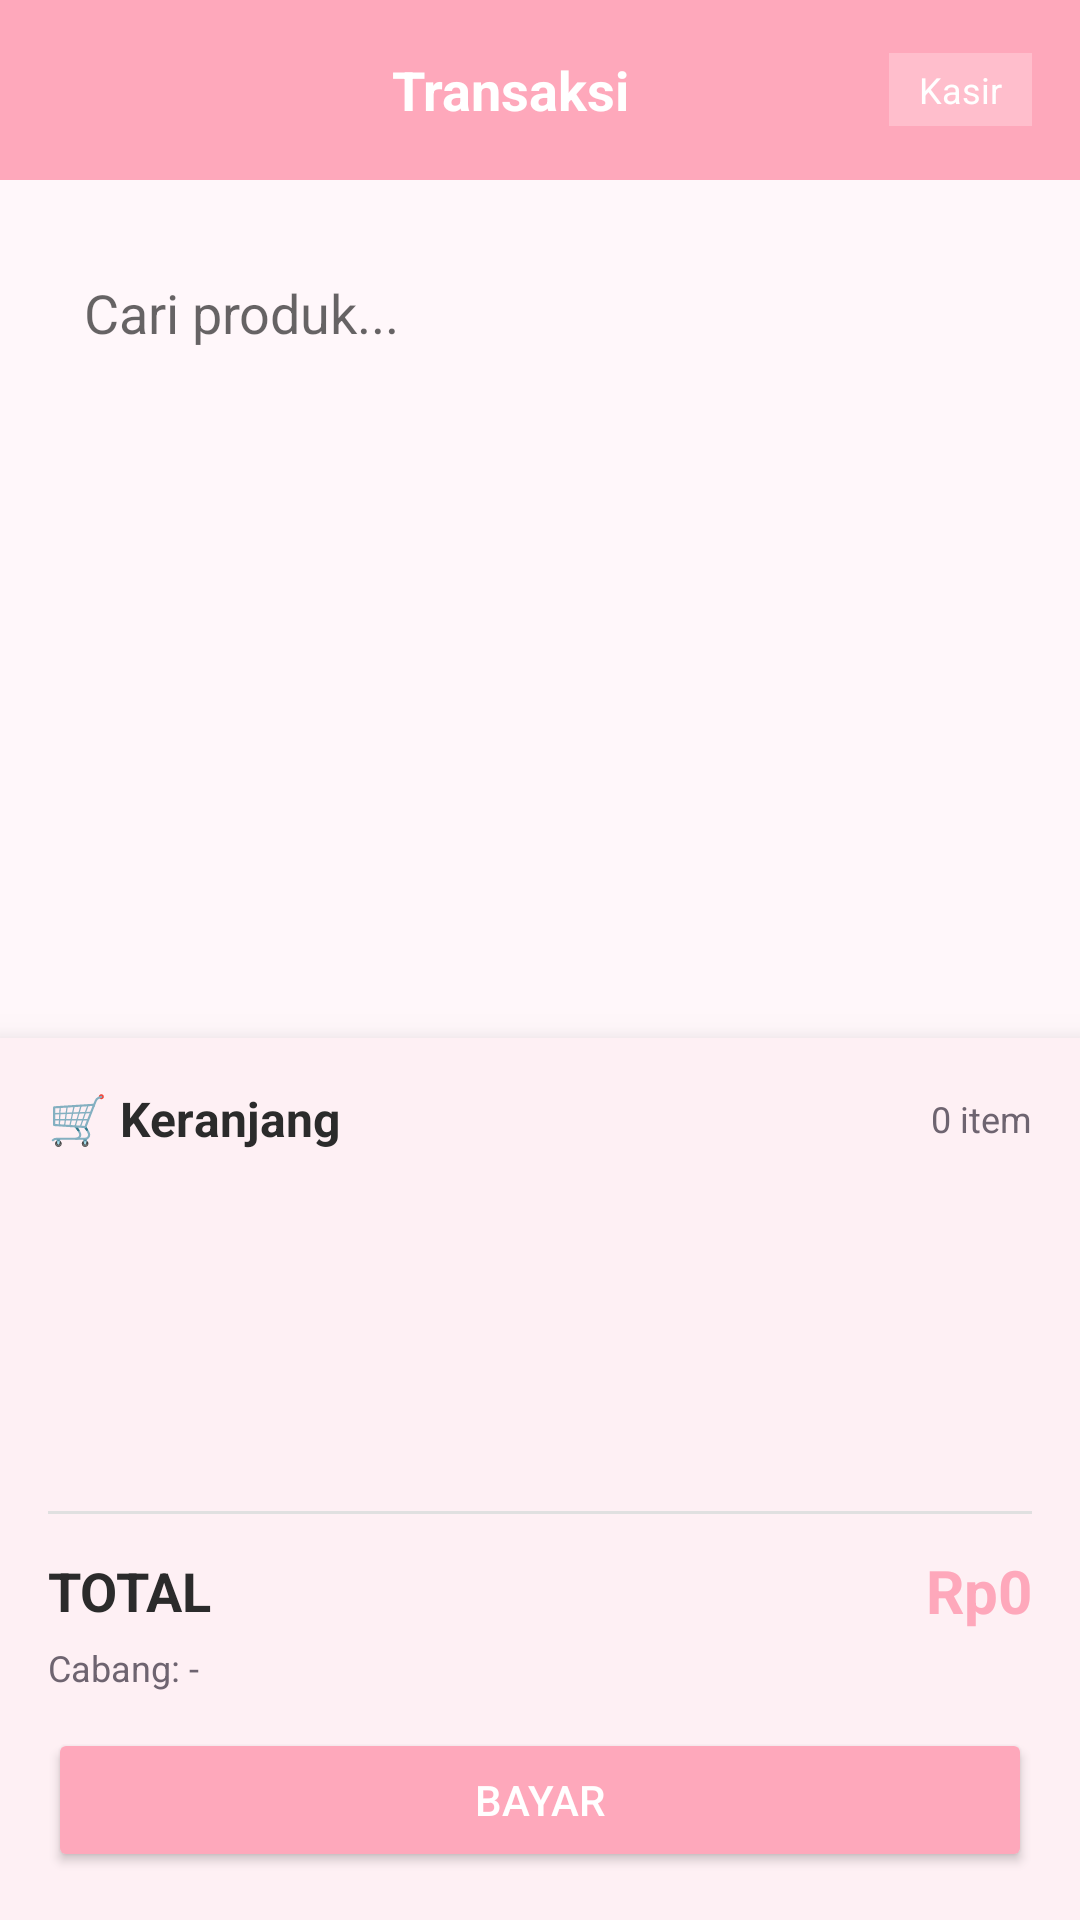

Produce the Android XML layout that renders to this screen, including the resource entries it uses.
<!-- AndroidManifest.xml: application theme Theme.SelarasPOS -->
<!-- res/layout/activity_transaksi.xml -->
<?xml version="1.0" encoding="utf-8"?>
<LinearLayout xmlns:android="http://schemas.android.com/apk/res/android"
    xmlns:app="http://schemas.android.com/apk/res-auto"
    android:layout_width="match_parent"
    android:layout_height="match_parent"
    android:orientation="vertical"
    android:background="@color/surface">

    
    <LinearLayout
        android:layout_width="match_parent"
        android:layout_height="60dp"
        android:background="@color/primary"
        android:orientation="horizontal"
        android:paddingHorizontal="16dp"
        android:gravity="center_vertical">

        <ImageView
            android:id="@+id/btnKembali"
            android:layout_width="28dp"
            android:layout_height="28dp"
            android:src="@drawable/ic_back"
            android:tint="@color/white" />

        <TextView
            android:layout_width="0dp"
            android:layout_height="wrap_content"
            android:layout_weight="1"
            android:text="Transaksi"
            android:textSize="18sp"
            android:textStyle="bold"
            android:textColor="@color/white"
            android:gravity="center" />

        <TextView
            android:id="@+id/tvNamaKasir"
            android:layout_width="wrap_content"
            android:layout_height="wrap_content"
            android:text="Kasir"
            android:textSize="12sp"
            android:textColor="@color/white"
            android:background="#40FFFFFF"
            android:paddingHorizontal="10dp"
            android:paddingVertical="4dp"
            android:gravity="center" />

    </LinearLayout>

    
    <HorizontalScrollView
        android:layout_width="match_parent"
        android:layout_height="wrap_content"
        android:layout_marginTop="8dp"
        android:layout_marginBottom="4dp"
        android:scrollbars="none">

        <com.google.android.material.chip.ChipGroup
            android:id="@+id/chipGroupKategori"
            android:layout_width="wrap_content"
            android:layout_height="wrap_content"
            android:paddingHorizontal="12dp"
            android:paddingVertical="4dp" />

    </HorizontalScrollView>

    
    <EditText
        android:id="@+id/etSearchTrx"
        android:layout_width="match_parent"
        android:layout_height="wrap_content"
        android:hint="Cari produk..."
        android:padding="12dp"
        android:layout_marginHorizontal="16dp"
        android:layout_marginBottom="8dp"
        android:background="@drawable/bg_search" />

    
    <androidx.recyclerview.widget.RecyclerView
        android:id="@+id/rvProdukTrx"
        android:layout_width="match_parent"
        android:layout_height="0dp"
        android:layout_weight="1"
        android:paddingHorizontal="8dp"
        android:clipToPadding="false" />

    
    <LinearLayout
        android:layout_width="match_parent"
        android:layout_height="wrap_content"
        android:orientation="vertical"
        android:background="@color/surface_variant"
        android:elevation="10dp"
        android:padding="16dp">

        <LinearLayout
            android:layout_width="match_parent"
            android:layout_height="wrap_content"
            android:orientation="horizontal"
            android:gravity="center_vertical">

            <TextView
                android:layout_width="0dp"
                android:layout_height="wrap_content"
                android:layout_weight="1"
                android:text="🛒 Keranjang"
                android:textSize="16sp"
                android:textStyle="bold"
                android:textColor="@color/text_primary" />

            <TextView
                android:id="@+id/tvJumlahItem"
                android:layout_width="wrap_content"
                android:layout_height="wrap_content"
                android:text="0 item"
                android:textSize="12sp"
                android:textColor="@color/text_secondary" />

        </LinearLayout>

        <androidx.recyclerview.widget.RecyclerView
            android:id="@+id/rvKeranjang"
            android:layout_width="match_parent"
            android:layout_height="100dp"
            android:layout_marginTop="8dp"
            android:nestedScrollingEnabled="true" />

        <View
            android:layout_width="match_parent"
            android:layout_height="1dp"
            android:background="#E0E0E0"
            android:layout_marginVertical="12dp" />

        <LinearLayout
            android:layout_width="match_parent"
            android:layout_height="wrap_content"
            android:orientation="horizontal"
            android:gravity="center_vertical">

            <TextView
                android:layout_width="0dp"
                android:layout_height="wrap_content"
                android:layout_weight="1"
                android:text="TOTAL"
                android:textSize="18sp"
                android:textStyle="bold"
                android:textColor="@color/text_primary" />

            <TextView
                android:id="@+id/tvTotalKeranjang"
                android:layout_width="wrap_content"
                android:layout_height="wrap_content"
                android:text="Rp0"
                android:textSize="20sp"
                android:textStyle="bold"
                android:textColor="@color/primary" />

        </LinearLayout>

        <TextView
            android:id="@+id/tvCabangTrx"
            android:layout_width="match_parent"
            android:layout_height="wrap_content"
            android:text="Cabang: -"
            android:textSize="12sp"
            android:textColor="@color/text_secondary"
            android:layout_marginTop="4dp" />

        <Button
            android:id="@+id/btnBayar"
            android:layout_width="match_parent"
            android:layout_height="48dp"
            android:text="BAYAR"
            android:textSize="14sp"
            android:textColor="@color/white"
            android:backgroundTint="@color/primary"
            android:layout_marginTop="12dp" />

    </LinearLayout>

</LinearLayout>
<!-- resources referenced by this layout -->
<resources>
  <color name="primary">#FEA8BB</color>
  <color name="surface">#FFF7FA</color>
  <color name="surface_variant">#FEF0F4</color>
  <color name="text_primary">#2B2B2B</color>
  <color name="text_secondary">#6E6470</color>
  <color name="white">#FFFFFF</color>
  <style name="Theme.SelarasPOS" parent="Theme.MaterialComponents.Light.NoActionBar">
          
          <item name="colorPrimary">@color/primary</item>
          <item name="colorPrimaryDark">@color/primary_dark</item>
          <item name="android:colorBackground">@color/background</item>
          <item name="android:textColorPrimary">@color/text_primary</item>
      </style>
  <color name="primary_dark">#E78FA5</color>
  <color name="background">#E9DCE3</color>
</resources>
